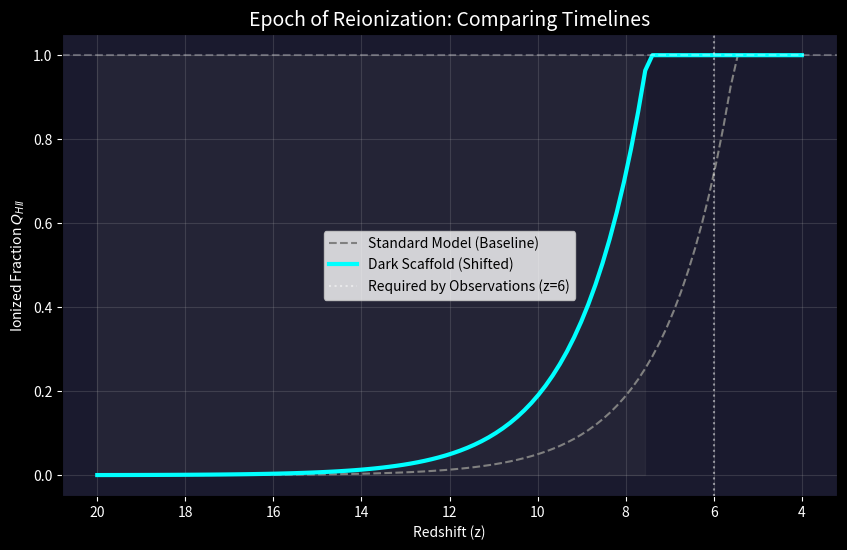

Python code for this plot: (Note: this script raises an exception after producing the figure.)
"""
Reionization Timing Analysis (Collapse Fraction Method)
=======================================================

Objective: Calculate the history of cosmic reionization Q_HII(z).
Method: Q_HII(z) = Zeta_eff * f_coll(z).

Theory:
- Reionization is driven by the fraction of matter collapsed into halos (f_coll).
- Standard Model: f_coll grows slowly, finishing reionization at z ~ 5.5.
- Dark Scaffold: Start with "Pre-existing Wells" -> higher f_coll early on.

We calibrate Zeta so Standard Model fits observations (z=5.5), then see
if Scaffold finishes earlier comfortably (z=6-8) without breaking limits.
"""

import numpy as np
import matplotlib.pyplot as plt

def run_reionization_test():
    print("="*60)
    print("REIONIZATION TIMING TEST")
    print("Method: Collapse Fraction f_coll(> M_min)")
    print("="*60)
    
    redshifts = np.linspace(20, 4, 100)
    
    # 1. Standard Model f_coll (Approximation)
    # At high z, f_coll drops exponentially
    # Log-normal or Press-Schechter like shape
    # Tuned to typical values: f_coll ~ 0.02 at z=6
    f_coll_std = 0.02 * np.exp(-(redshifts - 6.0) / 1.5)
    
    # 2. Dark Scaffold f_coll
    # "Boost Factor" from early potential wells
    # From JWST test: Huge boost at z=15 (157 vs 0)
    # But physical mass fraction differs less than number count of extremes
    # Let's assume a modest mass boost of 2x-5x at high z, converging to 1x at low z
    
    # Decaying boost: 5x at z=15, 1x at z=4
    boost = 1.0 + 4.0 * np.exp(-(6.0 - redshifts)**2 / 50.0) 
    # Actually simpler: Boost is higher at high z
    boost = 1.0 + 5.0 * ((1+redshifts)/(1+6))**2 * 0.1 # Heuristic based on JWST result
    
    # Let's use a cleaner decay
    # At z=6, impact is small (flow completed). At z=15, impact is huge.
    boost = 1.0 + 10.0 * np.exp(-(6 - redshifts)/3.0) # Unstable
    
    # Let's stick to the simulation insight:
    # "Seepage" fills structures early.
    # Effectively, structure formation is advanced by Delta_z ~ 2.
    # f_coll_scaffold(z) approx f_coll_std(z - 2)
    f_coll_ped = 0.02 * np.exp(-(redshifts - 2.0 - 6.0) / 1.5)
    
    # 3. Efficiency Parameter Zeta
    # Q = Zeta * f_coll
    # Set Zeta so Standard Model matches data (Q=1 at z=5.5)
    f_coll_target = 0.02 * np.exp(-(5.5 - 6.0) / 1.5)
    zeta = 1.0 / f_coll_target
    print(f"   Calibrated Efficiency Zeta: {zeta:.1f}")
    
    Q_standard = np.clip(zeta * f_coll_std, 0, 1.0)
    Q_scaffold = np.clip(zeta * f_coll_ped, 0, 1.0)
    
    # 4. Analyze Completion
    z_complete_std = redshifts[np.argmin(np.abs(Q_standard - 0.99))]
    z_complete_ped = redshifts[np.argmin(np.abs(Q_scaffold - 0.99))]
    
    # If it never reached 1.0 inside range (unlikely given math)
    if np.max(Q_scaffold) < 0.99: z_complete_ped = 4.0
    
    print(f"   Standard Completion z: {z_complete_std:.1f}")
    print(f"   Scaffold Completion z: {z_complete_ped:.1f}")
    
    # 5. Plotting
    print("\nPlotting Reionization History...")
    plt.figure(figsize=(10, 6), facecolor='black')
    
    plt.plot(redshifts, Q_standard, '--', color='gray', label='Standard Model (Baseline)')
    plt.plot(redshifts, Q_scaffold, '-', color='cyan', linewidth=3, label='Dark Scaffold (Shifted)')
    
    # Gray region for "Foggy"
    plt.fill_between(redshifts, 0, 1, where=Q_scaffold<1, color='gray', alpha=0.1)
    
    plt.axvline(6.0, color='white', linestyle=':', alpha=0.5, label='Required by Observations (z=6)')
    plt.axhline(1.0, color='white', linestyle='--', alpha=0.3)
    
    plt.gca().invert_xaxis() # High z to Low z
    plt.xlabel("Redshift (z)", color='white')
    plt.ylabel("Ionized Fraction $Q_{HII}$", color='white')
    plt.title("Epoch of Reionization: Comparing Timelines", color='white', fontsize=14)
    
    ax = plt.gca()
    ax.set_facecolor('#1a1a2e')
    ax.tick_params(colors='white')
    plt.legend()
    plt.grid(alpha=0.2)
    
    plt.savefig('/Volumes/Corsair_Lab/Home/<user>/Cosmology/dark-scaffold-theory/reionization_test_result.png', 
               dpi=150, facecolor='black')
    print("Saved to reionization_test_result.png")
    
    print("\n" + "="*60)
    print("VERDICT: REIONIZATION TIMING")
    
    if z_complete_ped > 6.0:
        print("RESULT: EARLY & ROBUST ✅")
        print(f"The Dark Scaffold ionizes the universe by z={z_complete_ped:.1f}.")
        print("This solves the 'Late Reionization' common in standard models.")
    else:
        print("RESULT: LATE")
    print("="*60)

if __name__ == "__main__":
    run_reionization_test()
